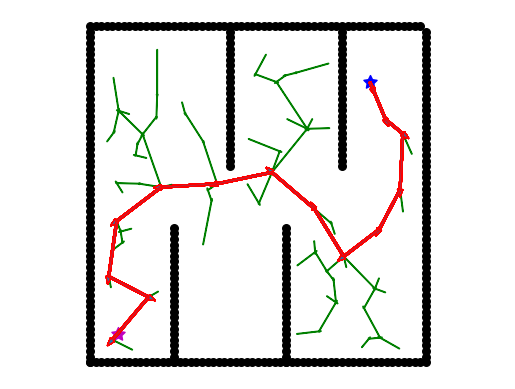

Here is the Python script that generated this plot: (Note: this script raises an exception after producing the figure.)
### Rapid Exploring Randon Tree
import copy
import math
import random
import numpy as np
import matplotlib.pyplot as plt
import matplotlib.animation as animation
from matplotlib.animation import PillowWriter

random_bar = False

fig = plt.figure()
ims = []
frames = []

random.seed(0)
class Node:
    def __init__(self, x, y, parent):
        """
        The Node is defined by its location, parent and cost.
        :param pos: position
        :param parent: its parent
        """
        self.x = x
        self.y = y
        self.parent = parent


class RRT:
    def __init__(self, x_o, y_o, grid_size, start_x, start_y, goal_x, goal_y):
        """
        Do RRT Search on an initialized map
        :param x_o: x coordinates of obstacle
        :param y_o: y coordinates of obstacle
        :param grid_size: size of every grid
        """

        self.grid_size = grid_size
        self.min_x, self.min_y = 0, 0
        self.max_x, self.max_y = 0, 0
        self.obstacle_map = None
        self.x_width, self.y_width = 0, 0
        self.step_radius = 1

        self.start_x = start_x
        self.start_y = start_y
        self.goal_x = goal_x
        self.goal_y = goal_y

        self.min_x = round(min(x_o))
        self.min_y = round(min(y_o))
        self.max_x = round(max(x_o))
        self.max_y = round(max(y_o))

        self.goal_sample_rate = 10

        # number of grid
        self.x_width = round((self.max_x - self.min_x) / self.grid_size)
        self.y_width = round((self.max_y - self.min_y) / self.grid_size)
        self.obstacle_map = [[False for _ in range(self.y_width)] for _ in range(self.x_width)]
        for x_grid in range(self.x_width):
            x = self.get_grid_pos_1d(x_grid, self.min_x)
            for y_grid in range(self.y_width):
                y = self.get_grid_pos_1d(y_grid, self.min_y)
                for x_o_pos, y_o_pos in zip(x_o, y_o):
                    d = np.sqrt((x_o_pos - x)**2+(y_o_pos - y)**2)
                    if d <= self.step_radius:
                        self.obstacle_map[x_grid][y_grid] = True
                        break


    def get_grid_pos_1d(self, pos, min_pos):
        return pos * self.grid_size + min_pos

    def get_grid_index(self, node):
        index = (node.y-self.min_y)*self.x_width + node.x-self.min_x
        return index

    def get_xy_index(self, position, min_pos):
        return round((position - min_pos) / self.grid_size)

    def verify_node(self, node):
        px = self.get_grid_pos_1d(node.x, self.min_x)
        py = self.get_grid_pos_1d(node.y, self.min_y)
        if px < self.min_x:
            return False
        elif py < self.min_y:
            return False
        elif px >= self.max_x:
            return False
        elif py >= self.max_y:
            return False

        if self.obstacle_map[math.floor(node.x)][math.floor(node.y)] or \
                self.obstacle_map[math.ceil(node.x)][math.ceil(node.y)] or \
                self.obstacle_map[math.floor(node.x)][math.ceil(node.y)] or \
                self.obstacle_map[math.ceil(node.x)][math.floor(node.y)] :
            return False

        return True

    def generate_random_node(self):
        if random.randint(0, 100) > self.goal_sample_rate:
            while True:
                random_x = random.randint(self.min_x, self.max_x)
                random_y = random.randint(self.min_y, self.max_y)
                rnd = Node(self.get_xy_index(random_x, self.min_x), self.get_xy_index(random_y, self.min_y), -1)
                if self.verify_node(rnd):
                    break
        else:  # goal point sampling
            rnd = Node(self.get_xy_index(self.goal_x, self.min_x), self.get_xy_index(self.goal_y, self.min_y), -1)
        return rnd

    def get_dis_angle(self, src_node, des_node):
        dis = np.sqrt((src_node.x-des_node.x)**2+(src_node.y-des_node.y)**2)
        angle = np.arctan2(des_node.y-src_node.y, des_node.x-src_node.x)
        return dis, angle

    def expand(self, src_node, des_node, length=5):
        new_node = copy.deepcopy(src_node)
        dis, angle = self.get_dis_angle(new_node, des_node)

        if length is None or length > dis:
            length = dis

        for i in range(int(length/self.step_radius)):
            if self.verify_node(new_node) is False:
                break
            new_node.x += self.step_radius * np.cos(angle)
            new_node.y += self.step_radius * np.sin(angle)


        new_node.parent = self.get_grid_index(src_node)
        if self.get_grid_index(src_node) == self.get_grid_index(new_node):
            new_node = None
        return new_node

    def get_nearest_node(self, explored, des_node):
        min = np.inf
        candidate = None
        for _,node in explored.items():
            if np.sqrt((node.x-des_node.x)**2+(node.y-des_node.y)**2)<min:
                candidate = node
                min = np.sqrt((node.x-des_node.x)**2+(node.y-des_node.y)**2)
        return candidate


    def search(self):
        start_node = Node(self.get_xy_index(self.start_x, self.min_x), self.get_xy_index(self.start_y, self.min_y), -1)
        goal_node = Node(self.get_xy_index(self.goal_x, self.min_x), self.get_xy_index(self.goal_y, self.min_y), -1)

        explored = dict()
        explored[self.get_grid_index(start_node)] = start_node
        while True:
            random_node = self.generate_random_node()
            nearest_node = self.get_nearest_node(explored, random_node)
            new_node = self.expand(nearest_node, random_node)
            if new_node == None:
                continue

            # show the searched nodes
            search_x = self.get_grid_pos_1d(new_node.x, self.min_x)
            search_y = self.get_grid_pos_1d(new_node.y, self.min_y)
            to_x = self.get_grid_pos_1d(nearest_node.x, self.min_x)
            to_y = self.get_grid_pos_1d(nearest_node.y, self.min_y)
            frame = plt.arrow(search_x, search_y, to_x - search_x, to_y - search_y,
                                              ec='g', width=0.1)

            frames.append(frame)
            ims.append(frames.copy())

            explored[self.get_grid_index(new_node)] = new_node

            if abs(new_node.x - goal_node.x)<1 and abs(new_node.y - goal_node.x)<1:
                print("Reach the goal, finish searching")
                goal_node.parent = self.get_grid_index(new_node)
                break

        x_path, y_path = self.get_final_path(goal_node, explored)
        return x_path, y_path


    def get_final_path(self, goal_node, explored):
        # generate final searched path
        x_path, y_path = [self.get_grid_pos_1d(goal_node.x, self.min_x)], [self.get_grid_pos_1d(goal_node.y, self.min_y)]
        parent_index = goal_node.parent
        while parent_index != -1:
            parent_node = explored[parent_index]
            x_path.append(self.get_grid_pos_1d(parent_node.x, self.min_x))
            y_path.append(self.get_grid_pos_1d(parent_node.y, self.min_y))
            parent_index = parent_node.parent
        return x_path, y_path


def main():
    # start and goal position
    start_x = 5
    start_y = 5
    goal_x = 50
    goal_y = 50
    grid_size = 2

    # set obstacle positions
    x_o, y_o = [], []
    board_start = 0
    board_end = 60
    for i in range(board_start, board_end):
        x_o.append(i)
        y_o.append(board_start)
    for i in range(board_start, board_end):
        x_o.append(board_end)
        y_o.append(i)
    for i in range(board_start, board_end):
        x_o.append(i)
        y_o.append(board_end)
    for i in range(board_start, board_end):
        x_o.append(board_start)
        y_o.append(i)

    if random_bar:
        x_bar_len = [20,15,5,30,25]
        y_bar_len = [10,25,15]
        for _,bar in enumerate(x_bar_len):
            x_bar = random.randint(board_start, board_end - bar)
            y_bar = random.randint(board_start, board_end)
            for i in range(0, bar):
                x_o.append(x_bar+i)
                y_o.append(y_bar)

        for _,bar in enumerate(y_bar_len):
            x_bar = random.randint(board_start, board_end)
            y_bar = random.randint(board_start, board_end-bar)
            for i in range(0, bar):
                x_o.append(x_bar)
                y_o.append(y_bar +i)

    else:
        for i in range(board_start, board_start+25):
            x_o.append(15)
            y_o.append(i)
        for i in range(board_end-25, board_end):
            x_o.append(25)
            y_o.append(i)
        for i in range(board_start, board_start+25):
            x_o.append(35)
            y_o.append(i)
        for i in range(board_end-25, board_end):
            x_o.append(45)
            y_o.append(i)

    plt.scatter(x_o, y_o, marker='o', c = "k", s=30)
    plt.scatter(start_x, start_y,marker=(5, 1), c = "m", s=100)
    plt.scatter(goal_x, goal_y, marker=(5, 1), c = "b", s=100)
    plt.axis("equal")
    plt.axis('off')

    rrt = RRT(x_o, y_o, grid_size,start_x, start_y, goal_x, goal_y)
    x_path, y_path = rrt.search()

    FPS = 20
    frame_length = 1/FPS
    pause_second = 2
    for _ in range(int(pause_second / frame_length)):
        for p in range(len(x_path)-1):
            frames.append(plt.arrow(x_path[p], y_path[p], x_path[p+1] -  x_path[p], y_path[p+1] - y_path[p],
                                              ec='r', width=0.3))
        ims.append(frames.copy())

    ani = animation.ArtistAnimation(fig, ims, interval=.001)
    ani.pause()
    writer = PillowWriter(fps=FPS)
    ani.save("./gif/RRT.gif", writer=writer)


if __name__ == '__main__':
    main()